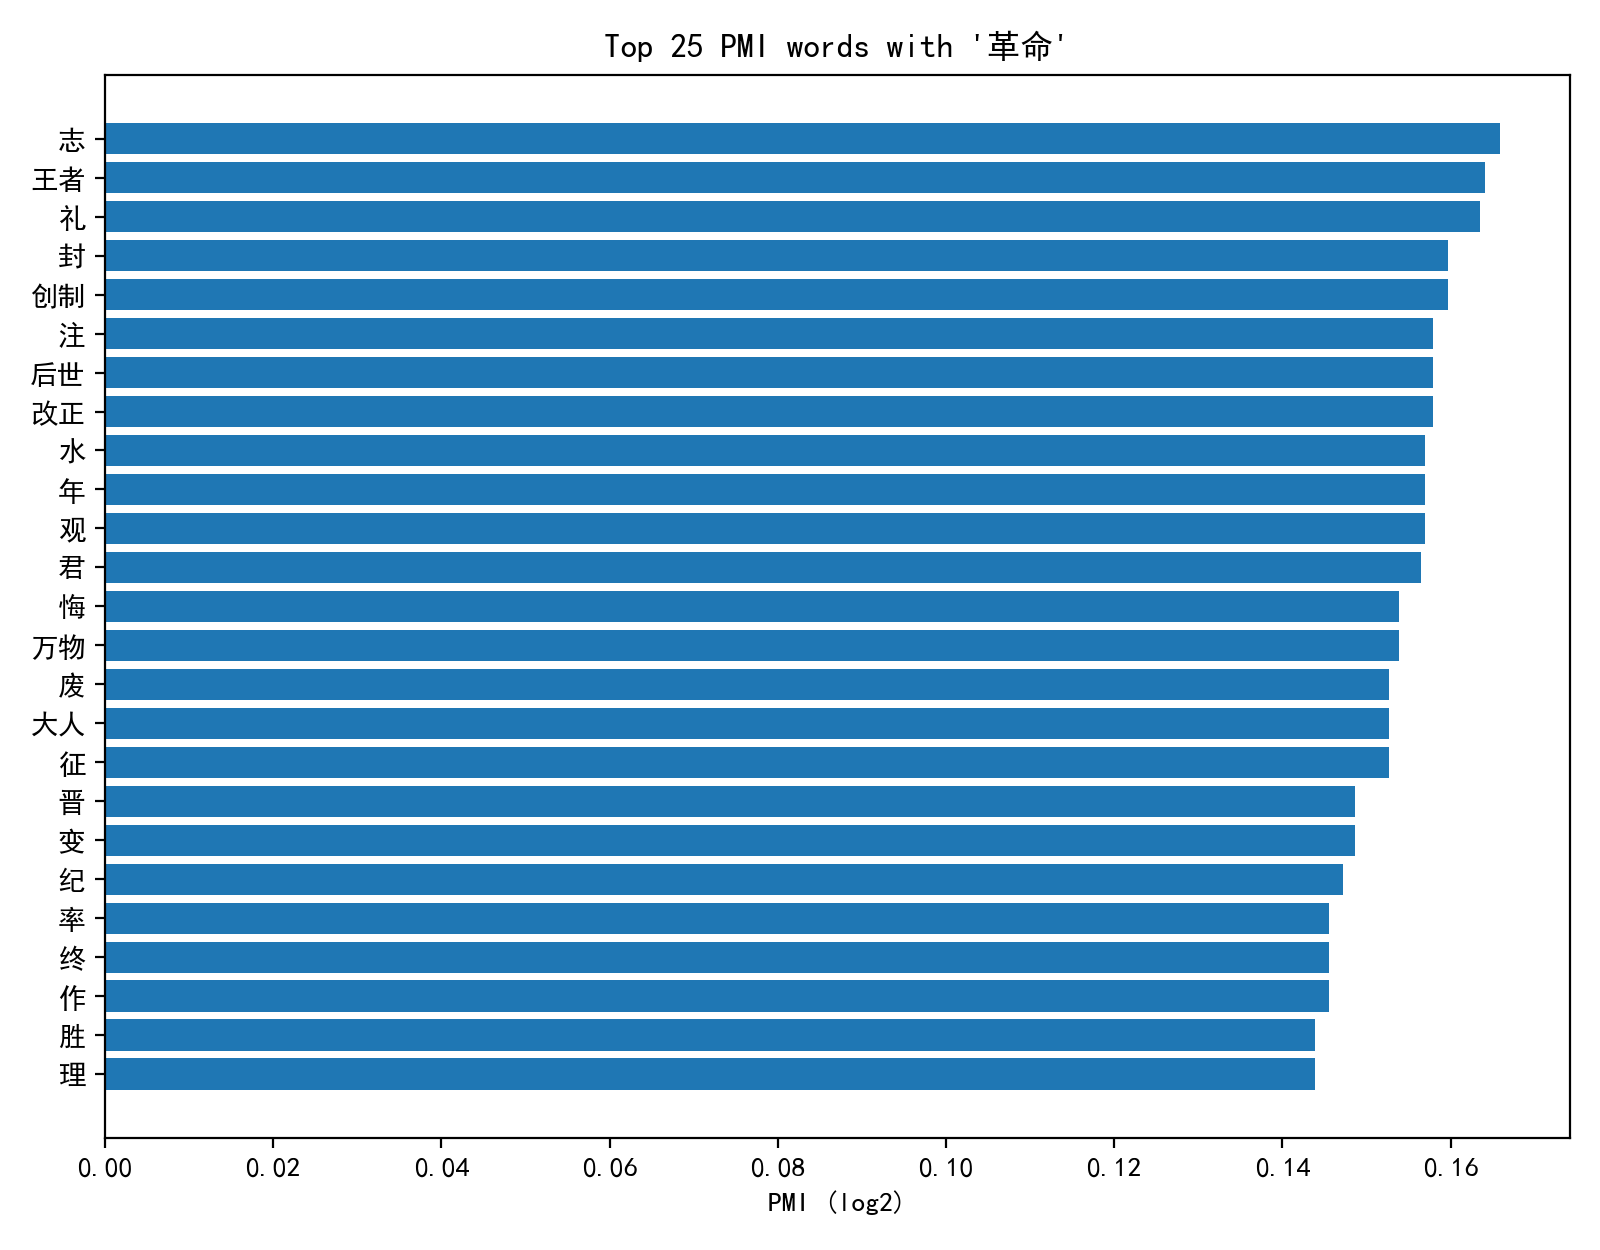

Data behind this chart, as committed beside it:
word, cooc_count, word_count, pmi
志, 50, 50, 0.1659
王者, 47, 47, 0.1641
礼, 46, 46, 0.1634
封, 41, 41, 0.1597
创制, 41, 41, 0.1597
注, 39, 39, 0.1579
后世, 39, 39, 0.1579
改正, 39, 39, 0.1579
水, 38, 38, 0.157
年, 38, 38, 0.157
观, 38, 38, 0.157
君, 75, 76, 0.1565
悔, 35, 35, 0.1538
万物, 35, 35, 0.1538
废, 34, 34, 0.1527
大人, 34, 34, 0.1527
征, 34, 34, 0.1527
晋, 31, 31, 0.1487
变, 62, 63, 0.1487
纪, 30, 30, 0.1472
率, 29, 29, 0.1456
终, 58, 59, 0.1456
作, 116, 119, 0.1455
胜, 28, 28, 0.1439
理, 28, 28, 0.1439
